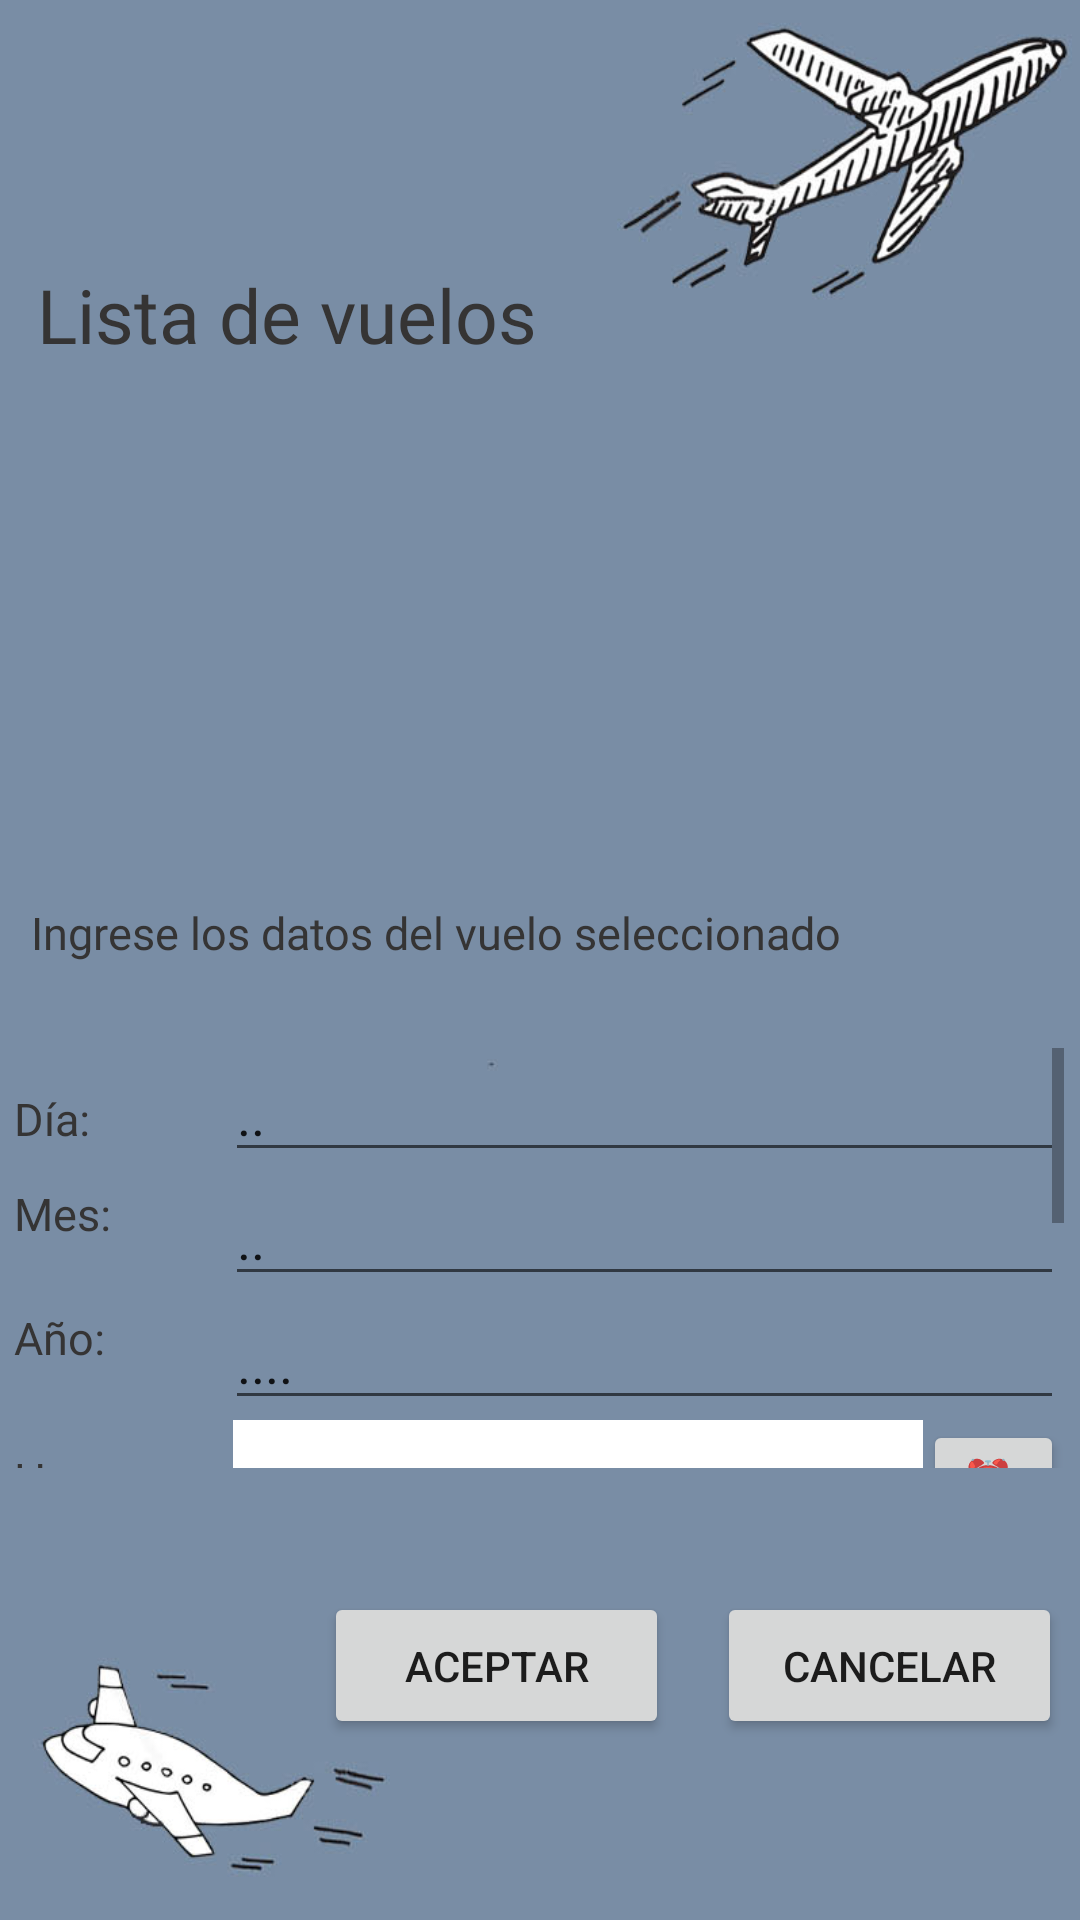

Produce the Android XML layout that renders to this screen, including the resource entries it uses.
<!-- AndroidManifest.xml: application theme Theme.LaumVuelos -->
<!-- res/layout/activity_mod_can_vuelo.xml -->
<?xml version="1.0" encoding="utf-8"?>
<androidx.constraintlayout.widget.ConstraintLayout xmlns:android="http://schemas.android.com/apk/res/android"
    xmlns:app="http://schemas.android.com/apk/res-auto"
    xmlns:tools="http://schemas.android.com/tools"
    android:layout_width="match_parent"
    android:layout_height="match_parent"
    android:background="@drawable/fondovuelogestiones"
    tools:context=".ModCanVuelo">

    <ScrollView
        android:id="@+id/scrollView2"
        android:layout_width="350dp"
        android:layout_height="140dp"
        android:layout_marginTop="10dp"
        android:fillViewport="true"
        android:orientation="vertical"
        app:layout_constraintBottom_toBottomOf="parent"
        app:layout_constraintEnd_toEndOf="parent"
        app:layout_constraintHorizontal_bias="0.476"
        app:layout_constraintStart_toStartOf="parent"
        app:layout_constraintTop_toBottomOf="@+id/textViewDatosVuelo"
        app:layout_constraintVertical_bias="0.108">

        <LinearLayout
            android:layout_width="match_parent"
            android:layout_height="wrap_content"
            android:orientation="vertical">

            <LinearLayout
                android:id="@+id/linearLayout6"
                android:layout_width="match_parent"
                android:layout_height="wrap_content"
                android:layout_gravity="center"
                android:orientation="horizontal"
                app:layout_constraintEnd_toEndOf="parent"
                app:layout_constraintStart_toStartOf="parent"
                app:layout_constraintTop_toBottomOf="@+id/textViewDatosVuelo">

                <TextView
                    android:id="@+id/textViewDiaV"
                    android:layout_width="1dp"
                    android:layout_height="34dp"
                    android:layout_weight="1"
                    android:fontFamily="@font/bebas"
                    android:text="@string/GestVuelos_AltaVuelo_Fechadia"
                    android:textColor="@color/ColorPrincipal"
                    android:textSize="15sp" />

                <EditText
                    android:id="@+id/editTextDiaMCV"
                    android:layout_width="wrap_content"
                    android:layout_height="wrap_content"
                    android:layout_weight="1"
                    android:ems="10"
                    android:inputType="number"
                    android:maxLength="2"
                    android:text="..." />

            </LinearLayout>

            <LinearLayout
                android:id="@+id/linearLayout8"
                android:layout_width="match_parent"
                android:layout_height="wrap_content"
                android:gravity="center"
                android:orientation="horizontal"
                app:layout_constraintEnd_toEndOf="parent"
                app:layout_constraintStart_toStartOf="parent"
                app:layout_constraintTop_toBottomOf="@+id/linearLayout6">

                <TextView
                    android:id="@+id/textViewMesV"
                    android:layout_width="1dp"
                    android:layout_height="34dp"
                    android:layout_weight="1"
                    android:fontFamily="@font/bebas"
                    android:text="@string/GestVuelos_AltaVuelo_Fechames"
                    android:textColor="@color/ColorPrincipal"
                    android:textSize="15sp" />

                <EditText
                    android:id="@+id/editTextMesV"
                    android:layout_width="wrap_content"
                    android:layout_height="wrap_content"
                    android:layout_weight="1"
                    android:ems="10"
                    android:inputType="number"
                    android:maxLength="2"
                    android:text="..." />

            </LinearLayout>

            <LinearLayout
                android:id="@+id/linearLayout7"
                android:layout_width="match_parent"
                android:layout_height="wrap_content"
                android:gravity="center"
                android:orientation="horizontal"
                app:layout_constraintEnd_toEndOf="parent"
                app:layout_constraintStart_toStartOf="parent"
                app:layout_constraintTop_toBottomOf="@+id/linearLayout8">

                <TextView
                    android:id="@+id/textViewAnioV"
                    android:layout_width="1dp"
                    android:layout_height="34dp"
                    android:layout_weight="1"
                    android:fontFamily="@font/bebas"
                    android:text="@string/GestVuelos_AltaVuelo_Fechaaño"
                    android:textColor="@color/ColorPrincipal"
                    android:textSize="15sp" />

                <EditText
                    android:id="@+id/editTextAnioV"
                    android:layout_width="wrap_content"
                    android:layout_height="wrap_content"
                    android:layout_weight="1"
                    android:ems="10"
                    android:inputType="number"
                    android:maxLength="4"
                    android:text="...." />
            </LinearLayout>

            <LinearLayout
                android:id="@+id/linearLayout11"
                android:layout_width="match_parent"
                android:layout_height="wrap_content"
                android:orientation="horizontal"
                app:layout_constraintEnd_toEndOf="parent"
                app:layout_constraintStart_toStartOf="parent"
                app:layout_constraintTop_toBottomOf="@+id/linearLayout7">

                <TextView
                    android:id="@+id/textViewHyMMC"
                    android:layout_width="44dp"
                    android:layout_height="34dp"
                    android:layout_weight="1"
                    android:fontFamily="@font/bebas"
                    android:text="@string/texto_FechaHyM"
                    android:textColor="@color/ColorPrincipal"
                    android:textSize="15sp" />

                <TimePicker
                    android:id="@+id/timepickerVueloMod"
                    android:layout_width="230dp"
                    android:layout_height="wrap_content"
                    android:background="@color/white"
                    android:calendarViewShown="false"
                    android:outlineAmbientShadowColor="@color/black"
                    android:timePickerMode="spinner" />

                <android.widget.Button
                    android:id="@+id/elegir_Horamc"
                    android:layout_width="47dp"
                    android:layout_height="40dp"
                    android:text="⏰ " />

            </LinearLayout>

        </LinearLayout>
    </ScrollView>



    <ListView
        android:id="@+id/listVuelos"
        android:layout_width="373dp"
        android:layout_height="135dp"
        android:layout_marginTop="8dp"
        app:layout_constraintEnd_toEndOf="parent"
        app:layout_constraintHorizontal_bias="0.468"
        app:layout_constraintStart_toStartOf="parent"
        app:layout_constraintTop_toBottomOf="@+id/textViewlistavuelos" />

    <TextView
        android:id="@+id/textViewlistavuelos"
        android:layout_width="wrap_content"
        android:layout_height="wrap_content"
        android:layout_marginTop="88dp"
        android:fontFamily="@font/bebas"
        android:text="@string/texto_GestVuelosLista"
        android:textColor="@color/ColorPrincipal"
        android:textSize="25sp"
        app:layout_constraintEnd_toEndOf="parent"
        app:layout_constraintHorizontal_bias="0.063"
        app:layout_constraintStart_toStartOf="parent"
        app:layout_constraintTop_toTopOf="parent" />

    <TextView
        android:id="@+id/textViewDatosVuelo"
        android:layout_width="wrap_content"
        android:layout_height="wrap_content"
        android:layout_marginTop="36dp"
        android:fontFamily="@font/bebas"
        android:text="@string/texto_GestVuelosDatos"
        android:textColor="@color/ColorPrincipal"
        android:textSize="15sp"
        app:layout_constraintEnd_toEndOf="parent"
        app:layout_constraintHorizontal_bias="0.115"
        app:layout_constraintStart_toStartOf="parent"
        app:layout_constraintTop_toBottomOf="@+id/listVuelos" />


    <Button
        android:id="@+id/buttonCancelMCV"
        android:layout_width="115dp"
        android:layout_height="49dp"
        android:layout_marginStart="50dp"
        android:layout_marginLeft="50dp"
        android:layout_marginTop="250dp"
        android:layout_marginEnd="40dp"
        android:layout_marginRight="40dp"
        android:layout_marginBottom="44dp"
        android:text="@string/textCancelar"
        app:layout_constraintBottom_toBottomOf="parent"
        app:layout_constraintEnd_toEndOf="parent"
        app:layout_constraintStart_toEndOf="@+id/buttonAceptMCV"
        app:layout_constraintTop_toBottomOf="@+id/listVuelos"
        app:layout_constraintVertical_bias="0.495" />

    <Button
        android:id="@+id/buttonAceptMCV"
        android:layout_width="115dp"
        android:layout_height="49dp"
        android:layout_marginStart="108dp"
        android:layout_marginLeft="108dp"
        android:layout_marginTop="250dp"
        android:layout_marginBottom="44dp"
        android:text="@string/textAceptar"
        app:layout_constraintBottom_toBottomOf="parent"
        app:layout_constraintStart_toStartOf="parent"
        app:layout_constraintTop_toBottomOf="@+id/listVuelos"
        app:layout_constraintVertical_bias="0.495" />


</androidx.constraintlayout.widget.ConstraintLayout>
<!-- resources referenced by this layout -->
<resources>
  <color name="ColorPrincipal">#353434</color>
  <color name="black">#FF000000</color>
  <color name="white">#FFFFFFFF</color>
  <!-- drawable fondovuelogestiones: jpg bitmap (drawable, 66238 bytes) -->
  <string name="GestVuelos_AltaVuelo_Fechadia">Día:</string>
  <string name="GestVuelos_AltaVuelo_Fechames">Mes:</string>
  <string name="textAceptar">Aceptar</string>
  <string name="textCancelar">Cancelar</string>
  <string name="texto_FechaHyM">Hora y minutos:</string>
  <string name="texto_GestVuelosDatos">Ingrese los datos del vuelo seleccionado</string>
  <string name="texto_GestVuelosLista">Lista de vuelos</string>
  <style name="Theme.LaumVuelos" parent="Theme.MaterialComponents.DayNight.DarkActionBar">
          
          <item name="colorPrimary">@color/Color2doPrincipal</item>
          <item name="colorPrimaryVariant">@color/ColorPrincipal</item>
          <item name="colorOnPrimary">@color/white</item>
          
          <item name="colorSecondary">@color/teal_200</item>
          <item name="colorSecondaryVariant">@color/teal_700</item>
          <item name="colorOnSecondary">@color/black</item>
          
          <item name="android:statusBarColor" tools:targetApi="l">?attr/colorPrimaryVariant</item>
          
      </style>
  <color name="Color2doPrincipal">#898582</color>
  <color name="teal_200">#FF03DAC5</color>
  <color name="teal_700">#FF018786</color>
</resources>
